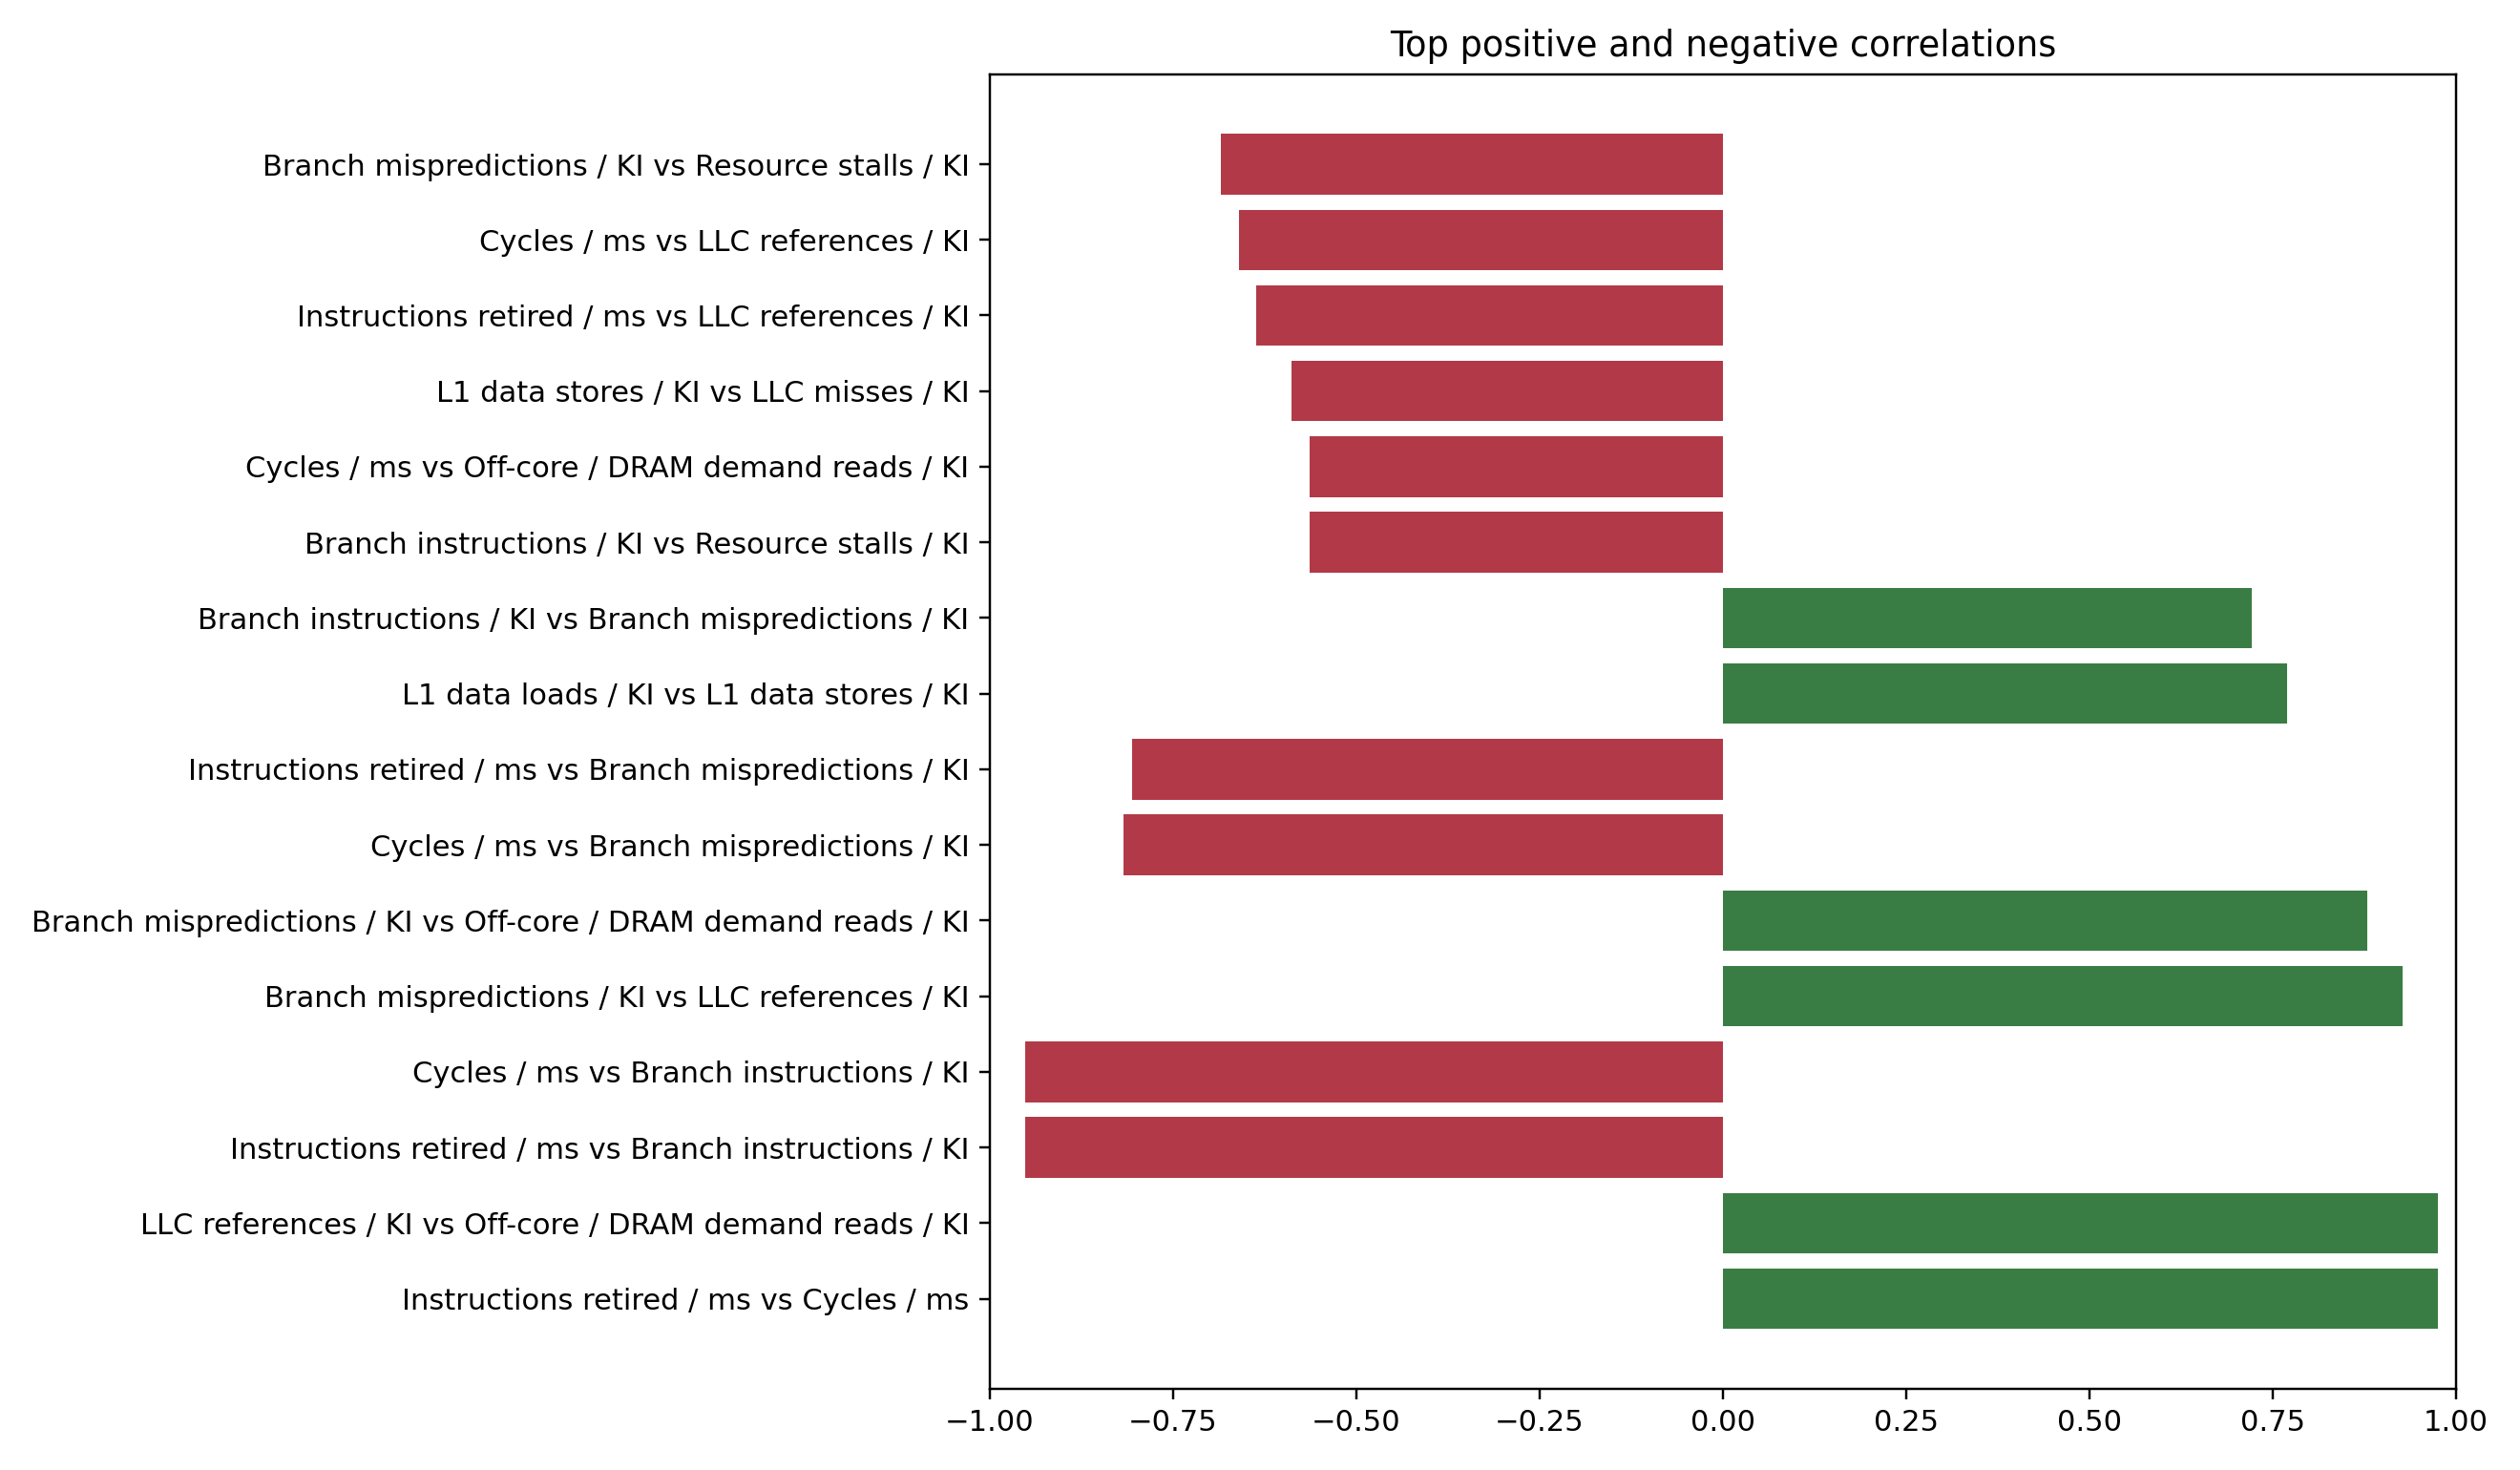

Source data for this figure (header and first rows):
indicator_a, indicator_b, correlation, abs_correlation, method
norm__instructions_retired_per_ms, norm__cycles_per_ms, 0.9758, 0.9758, spearman
norm__llc_references_per_ki, norm__offcore_demand_data_reads_per_ki, 0.9758, 0.9758, spearman
norm__instructions_retired_per_ms, norm__branch_instructions_per_ki, -0.9515, 0.9515, spearman
norm__cycles_per_ms, norm__branch_instructions_per_ki, -0.9515, 0.9515, spearman
norm__branch_mispredictions_per_ki, norm__llc_references_per_ki, 0.9273, 0.9273, spearman
norm__branch_mispredictions_per_ki, norm__offcore_demand_data_reads_per_ki, 0.8788, 0.8788, spearman
norm__cycles_per_ms, norm__branch_mispredictions_per_ki, -0.8182, 0.8182, spearman
norm__instructions_retired_per_ms, norm__branch_mispredictions_per_ki, -0.8061, 0.8061, spearman
norm__l1d_loads_per_ki, norm__l1d_stores_per_ki, 0.7697, 0.7697, spearman
norm__branch_instructions_per_ki, norm__branch_mispredictions_per_ki, 0.7212, 0.7212, spearman
norm__cycles_per_ms, norm__resource_stalls_per_ki, 0.6848, 0.6848, spearman
norm__branch_mispredictions_per_ki, norm__resource_stalls_per_ki, -0.6848, 0.6848, spearman
norm__l1d_loads_per_ki, norm__offcore_demand_data_reads_per_ki, 0.6727, 0.6727, spearman
norm__cycles_per_ms, norm__llc_references_per_ki, -0.6606, 0.6606, spearman
norm__l1d_loads_per_ki, norm__llc_references_per_ki, 0.6606, 0.6606, spearman
norm__instructions_retired_per_ms, norm__llc_references_per_ki, -0.6364, 0.6364, spearman
norm__instructions_retired_per_ms, norm__resource_stalls_per_ki, 0.6, 0.6, spearman
norm__l1d_stores_per_ki, norm__llc_misses_per_ki, -0.5879, 0.5879, spearman
norm__branch_mispredictions_per_ki, norm__l1d_loads_per_ki, 0.5758, 0.5758, spearman
norm__cycles_per_ms, norm__offcore_demand_data_reads_per_ki, -0.5636, 0.5636, spearman
norm__branch_instructions_per_ki, norm__llc_references_per_ki, 0.5636, 0.5636, spearman
norm__branch_instructions_per_ki, norm__resource_stalls_per_ki, -0.5636, 0.5636, spearman
norm__instructions_retired_per_ms, norm__offcore_demand_data_reads_per_ki, -0.5515, 0.5515, spearman
norm__llc_misses_per_ki, norm__resource_stalls_per_ki, 0.4909, 0.4909, spearman
norm__branch_instructions_per_ki, norm__l1d_stores_per_ki, -0.4667, 0.4667, spearman
norm__branch_instructions_per_ki, norm__offcore_demand_data_reads_per_ki, 0.4667, 0.4667, spearman
norm__llc_references_per_ki, norm__resource_stalls_per_ki, -0.4667, 0.4667, spearman
norm__instructions_retired_per_ms, norm__l1d_stores_per_ki, 0.4182, 0.4182, spearman
norm__instructions_retired_per_ms, norm__llc_misses_per_ki, -0.3818, 0.3818, spearman
norm__cycles_per_ms, norm__l1d_stores_per_ki, 0.3697, 0.3697, spearman
norm__branch_instructions_per_ki, norm__llc_misses_per_ki, 0.3697, 0.3697, spearman
norm__l1d_loads_per_ki, norm__resource_stalls_per_ki, -0.3576, 0.3576, spearman
norm__offcore_demand_data_reads_per_ki, norm__resource_stalls_per_ki, -0.3212, 0.3212, spearman
norm__l1d_loads_per_ki, norm__llc_misses_per_ki, -0.297, 0.297, spearman
norm__cycles_per_ms, norm__llc_misses_per_ki, -0.2485, 0.2485, spearman
norm__l1d_stores_per_ki, norm__llc_references_per_ki, 0.2364, 0.2364, spearman
norm__l1d_stores_per_ki, norm__offcore_demand_data_reads_per_ki, 0.2364, 0.2364, spearman
norm__llc_misses_per_ki, norm__offcore_demand_data_reads_per_ki, 0.1636, 0.1636, spearman
norm__l1d_stores_per_ki, norm__resource_stalls_per_ki, -0.1515, 0.1515, spearman
norm__cycles_per_ms, norm__l1d_loads_per_ki, -0.1152, 0.1152, spearman
norm__llc_references_per_ki, norm__llc_misses_per_ki, 0.1152, 0.1152, spearman
norm__instructions_retired_per_ms, norm__l1d_loads_per_ki, -0.09091, 0.09091, spearman
norm__branch_mispredictions_per_ki, norm__l1d_stores_per_ki, 0.09091, 0.09091, spearman
norm__branch_mispredictions_per_ki, norm__llc_misses_per_ki, 0.04242, 0.04242, spearman
norm__branch_instructions_per_ki, norm__l1d_loads_per_ki, -0.01818, 0.01818, spearman
